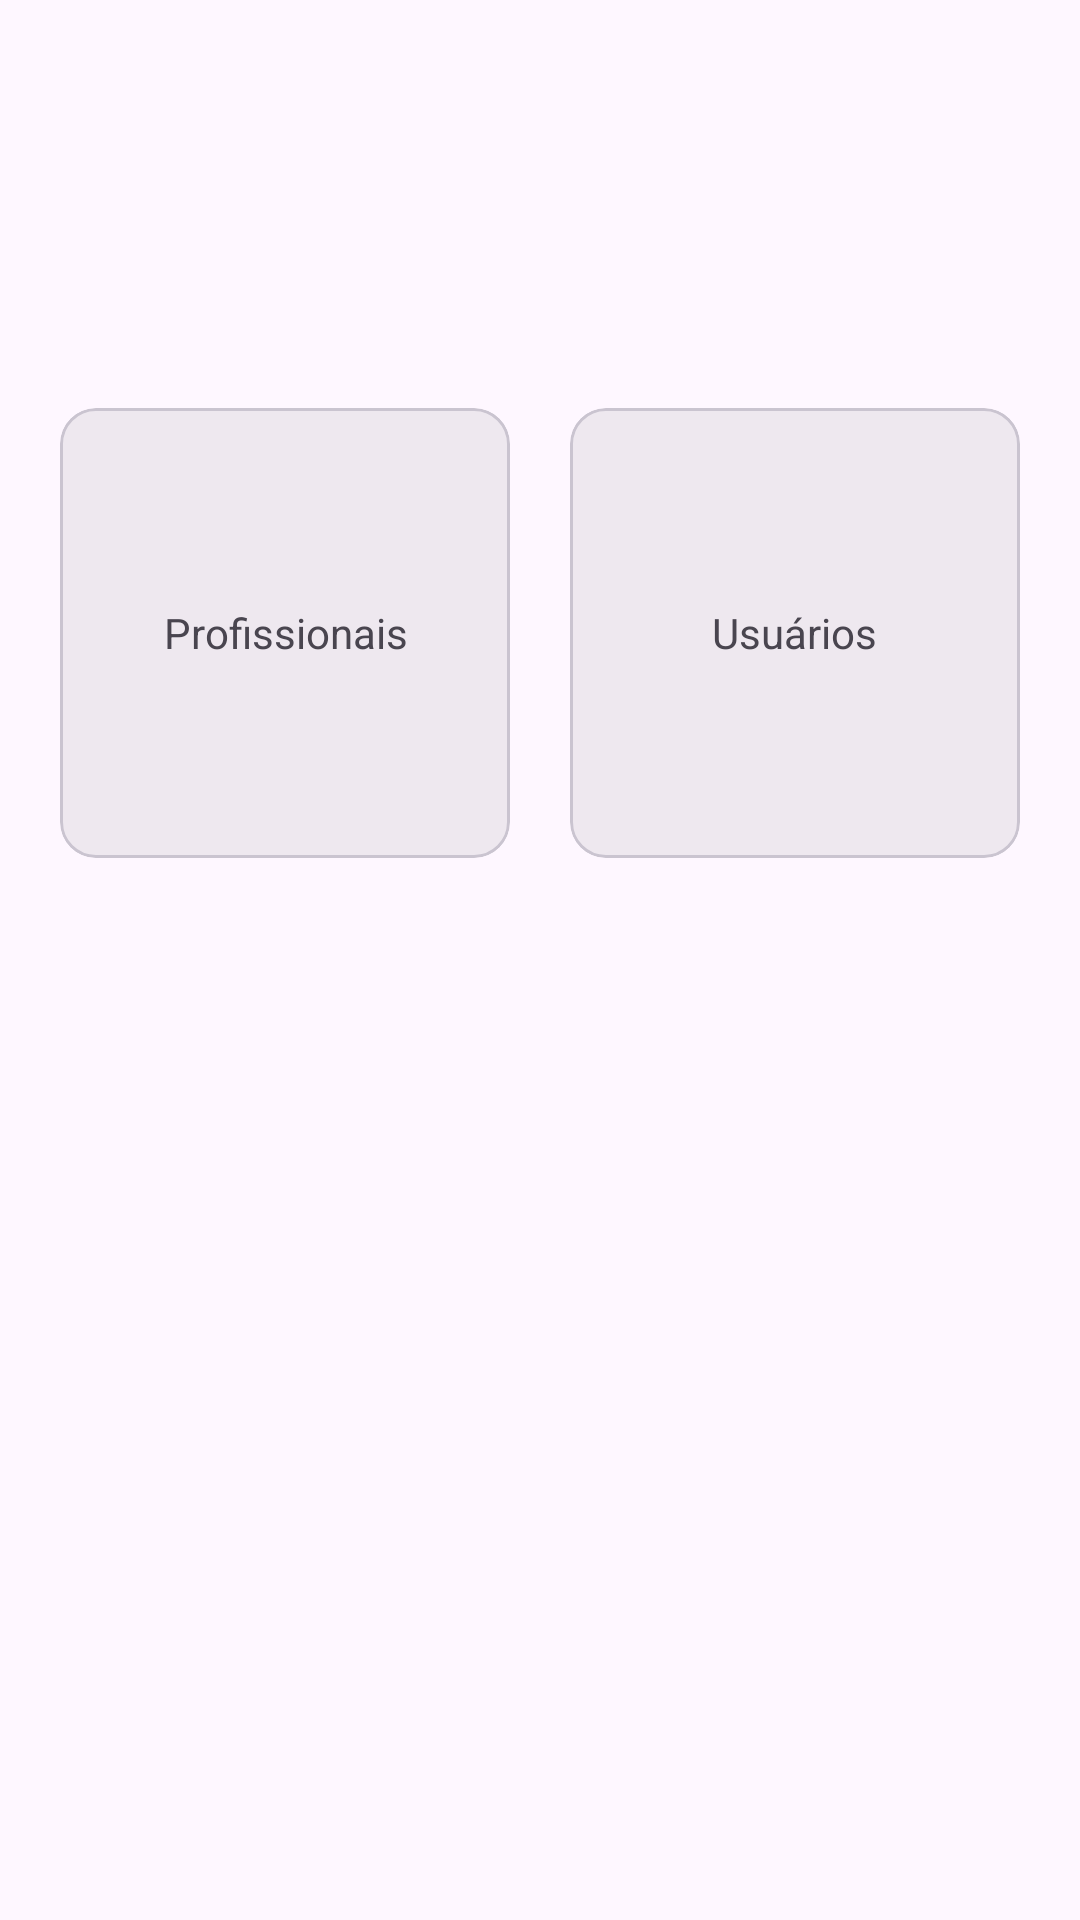

The Android layout XML behind this screen, and the referenced resources:
<!-- AndroidManifest.xml: application theme Theme.GestaoConsulta -->
<!-- res/layout/fragment_menu.xml -->
<?xml version="1.0" encoding="utf-8"?>
<androidx.constraintlayout.widget.ConstraintLayout
    xmlns:android="http://schemas.android.com/apk/res/android"
    xmlns:app="http://schemas.android.com/apk/res-auto"
    xmlns:tools="http://schemas.android.com/tools"
    android:layout_width="match_parent"
    android:layout_height="match_parent"
    tools:context=".View.Fragments.MenuFragment">


    <com.google.android.material.card.MaterialCardView
        android:id="@+id/open_cadastromedico"
        android:layout_width="150dp"
        android:layout_height="150dp"
        android:layout_marginStart="20dp"
        android:layout_marginTop="136dp"
        android:backgroundTint="@color/bg_cardview"
        app:layout_constraintStart_toStartOf="parent"
        app:layout_constraintTop_toTopOf="parent">

        <com.google.android.material.textview.MaterialTextView
            android:layout_width="wrap_content"
            android:layout_height="wrap_content"
            android:layout_gravity="center"
            android:gravity="center"
            android:text="Profissionais" />
    </com.google.android.material.card.MaterialCardView>

    <com.google.android.material.card.MaterialCardView
        android:id="@+id/open_cadastrousuario"
        android:layout_width="150dp"
        android:layout_height="150dp"
        android:layout_marginTop="136dp"
        android:layout_marginEnd="20dp"
        android:backgroundTint="@color/bg_cardview"
        app:layout_constraintEnd_toEndOf="parent"
        app:layout_constraintHorizontal_bias="1.0"
        app:layout_constraintStart_toEndOf="@+id/open_cadastromedico"
        app:layout_constraintTop_toTopOf="parent">

        <com.google.android.material.textview.MaterialTextView
            android:layout_width="wrap_content"
            android:layout_height="wrap_content"
            android:layout_gravity="center"
            android:gravity="center"
            android:text="Usuários" />
    </com.google.android.material.card.MaterialCardView>
</androidx.constraintlayout.widget.ConstraintLayout>
<!-- resources referenced by this layout -->
<resources>
  <color name="bg_cardview">#EEE8EF</color>
  <style name="Theme.GestaoConsulta" parent="Base.Theme.GestaoConsulta" />
  <style name="Base.Theme.GestaoConsulta" parent="Theme.Material3.DayNight.NoActionBar">
          
          
      </style>
</resources>
